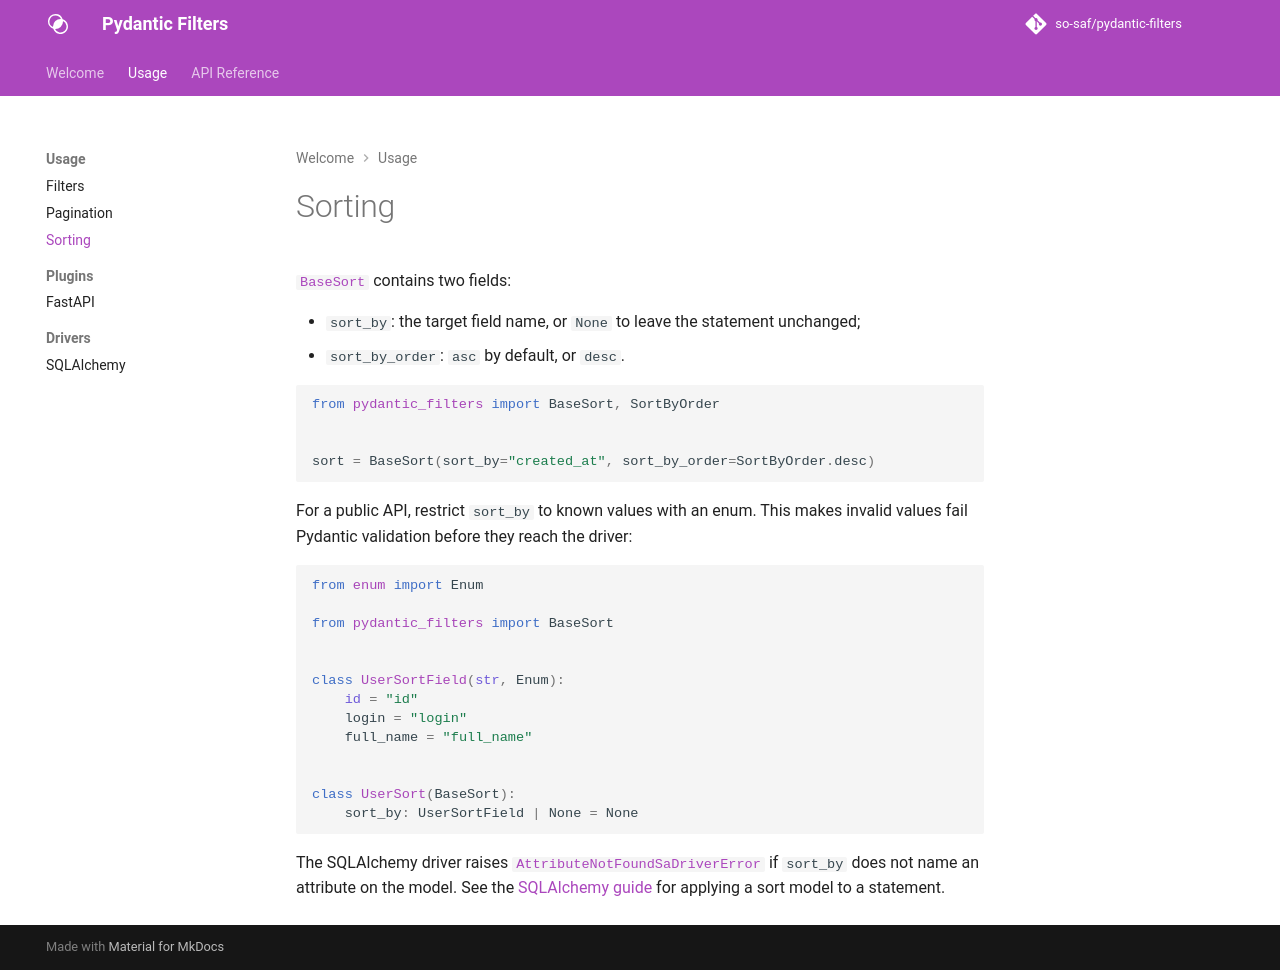

repository: so-saf/pydantic-filters · page: usage/sort/index.html · generator: mkdocs

# Sorting

[`BaseSort`][pydantic_filters.BaseSort] contains two fields:

- `sort_by`: the target field name, or `None` to leave the statement unchanged;
- `sort_by_order`: `asc` by default, or `desc`.

```python
from pydantic_filters import BaseSort, SortByOrder


sort = BaseSort(sort_by="created_at", sort_by_order=SortByOrder.desc)
```

For a public API, restrict `sort_by` to known values with an enum. This makes
invalid values fail Pydantic validation before they reach the driver:

```python
from enum import Enum

from pydantic_filters import BaseSort


class UserSortField(str, Enum):
    id = "id"
    login = "login"
    full_name = "full_name"


class UserSort(BaseSort):
    sort_by: UserSortField | None = None
```

The SQLAlchemy driver raises
[`AttributeNotFoundSaDriverError`][pydantic_filters.drivers.sqlalchemy.AttributeNotFoundSaDriverError]
if `sort_by` does not name an attribute on the model. See the
[SQLAlchemy guide](sqlalchemy.md#sorting) for applying a sort model to a statement.
